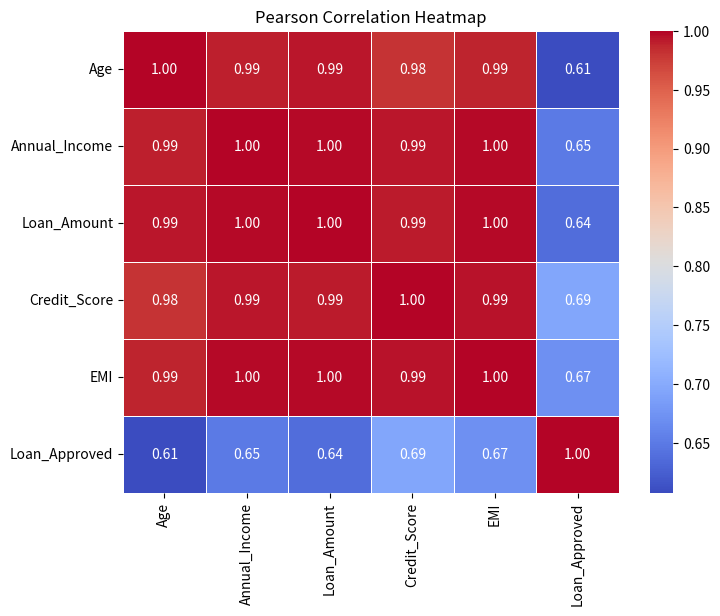
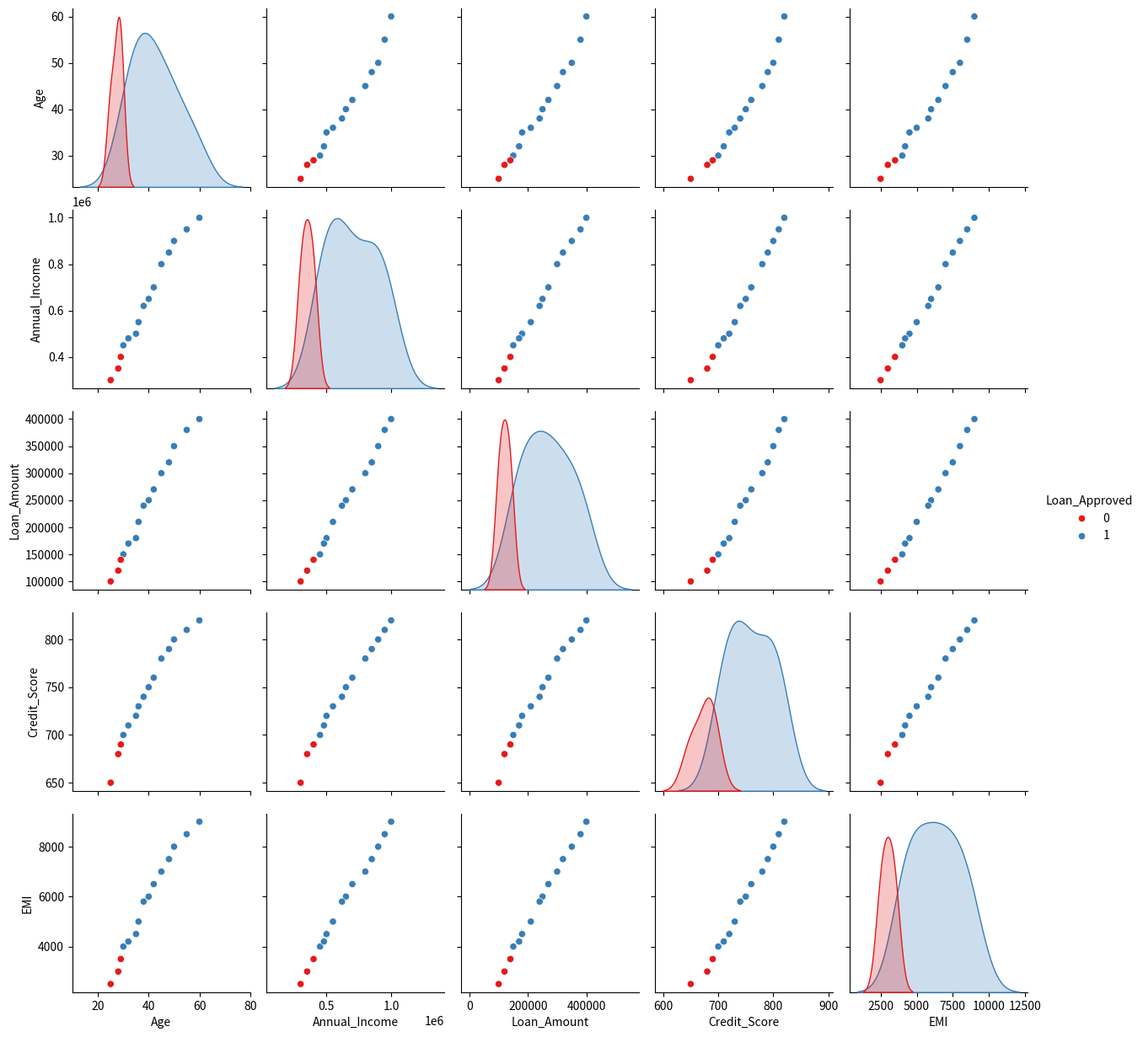

These figures' Python source, in order:
# ============================================================
# EXPERIMENT 5
# Banking Loan Risk Assessment
# Correlation, Covariance, Heatmaps & Feature Relationships
# ============================================================

import pandas as pd
import numpy as np
import matplotlib.pyplot as plt
import seaborn as sns

# ------------------------------------------------------------
# 1. Create Sample Banking Dataset
# ------------------------------------------------------------

data = {
    "Customer_ID": range(1, 16),

    "Age": [
        25,30,35,40,28,
        45,50,32,38,60,
        48,36,29,55,42
    ],

    "Annual_Income": [
        300000,450000,500000,650000,350000,
        800000,900000,480000,620000,1000000,
        850000,550000,400000,950000,700000
    ],

    "Loan_Amount": [
        100000,150000,180000,250000,120000,
        300000,350000,170000,240000,400000,
        320000,210000,140000,380000,270000
    ],

    "Credit_Score": [
        650,700,720,750,680,
        780,800,710,740,820,
        790,730,690,810,760
    ],

    "EMI": [
        2500,4000,4500,6000,3000,
        7000,8000,4200,5800,9000,
        7500,5000,3500,8500,6500
    ],

    "Loan_Approved": [
        0,1,1,1,0,
        1,1,1,1,1,
        1,1,0,1,1
    ]
}

df = pd.DataFrame(data)

print("=" * 60)
print("BANKING LOAN DATASET")
print("=" * 60)
print(df)

# ------------------------------------------------------------
# 2. Covariance Matrix
# ------------------------------------------------------------

print("\n================ COVARIANCE MATRIX ================\n")

cov_matrix = df.drop(columns=["Customer_ID"]).cov()

print(cov_matrix)

# ------------------------------------------------------------
# 3. Pearson Correlation Matrix
# ------------------------------------------------------------

print("\n================ PEARSON CORRELATION MATRIX ================\n")

corr_matrix = df.drop(columns=["Customer_ID"]).corr(method="pearson")

print(corr_matrix)

# ------------------------------------------------------------
# 4. Correlation Heatmap
# ------------------------------------------------------------

plt.figure(figsize=(8,6))

sns.heatmap(
    corr_matrix,
    annot=True,
    cmap="coolwarm",
    linewidths=0.5,
    fmt=".2f"
)

plt.title("Pearson Correlation Heatmap")
plt.show()

# ------------------------------------------------------------
# 5. Identify Highly Correlated Attributes
# ------------------------------------------------------------

print("\n================ HIGHLY CORRELATED ATTRIBUTES ================\n")

threshold = 0.80

for i in range(len(corr_matrix.columns)):

    for j in range(i):

        corr = corr_matrix.iloc[i, j]

        if abs(corr) >= threshold:

            print(f"{corr_matrix.columns[i]} <--> {corr_matrix.columns[j]}")
            print(f"Correlation = {corr:.2f}\n")

# ------------------------------------------------------------
# 6. Detect Redundant Features
# ------------------------------------------------------------

print("\n================ REDUNDANT FEATURES ================\n")

redundant = []

for i in range(len(corr_matrix.columns)):

    for j in range(i):

        if abs(corr_matrix.iloc[i, j]) > 0.90:

            redundant.append(
                (
                    corr_matrix.columns[i],
                    corr_matrix.columns[j],
                    corr_matrix.iloc[i, j]
                )
            )

if redundant:

    for feature1, feature2, corr in redundant:

        print(f"{feature1} and {feature2}")
        print(f"Correlation = {corr:.2f}")
        print("Recommendation : One feature may be removed.\n")

else:

    print("No redundant features found.")

# ------------------------------------------------------------
# 7. Rank Variables Based on Correlation
# ------------------------------------------------------------

print("\n================ VARIABLE RANKING ================\n")

loan_corr = corr_matrix["Loan_Approved"].drop("Loan_Approved")

ranking = loan_corr.abs().sort_values(ascending=False)

print(ranking)

print("\nRanking with Correlation Values")

for feature in ranking.index:

    print(f"{feature:20} {loan_corr[feature]:.3f}")

# ------------------------------------------------------------
# 8. Analytical Report
# ------------------------------------------------------------

print("\n================ ANALYTICAL REPORT ================\n")

for feature in loan_corr.index:

    corr = loan_corr[feature]

    if abs(corr) >= 0.70:
        strength = "Strong"

    elif abs(corr) >= 0.40:
        strength = "Moderate"

    else:
        strength = "Weak"

    direction = "Positive" if corr > 0 else "Negative"

    print(f"{feature}")
    print(f"Correlation : {corr:.3f}")
    print(f"Relationship : {strength} {direction}")
    print()

print("Overall Observations")
print("---------------------")
print("1. Pearson correlation measures linear relationships.")
print("2. Covariance shows how two variables change together.")
print("3. Heatmaps provide an easy visualization of relationships.")
print("4. Highly correlated features indicate strong associations.")
print("5. Redundant features can be removed to improve model performance.")
print("6. Loan approval is influenced by financial attributes like")
print("   Annual Income, Credit Score, Loan Amount and EMI.")
print("7. Correlation does not imply causation.")
print("8. Feature ranking helps in selecting important variables")
print("   for machine learning models.")

# ------------------------------------------------------------
# 9. Optional Pairplot Visualization
# ------------------------------------------------------------

sns.pairplot(
    df.drop(columns=["Customer_ID"]),
    hue="Loan_Approved",
    palette="Set1"
)

plt.show()
